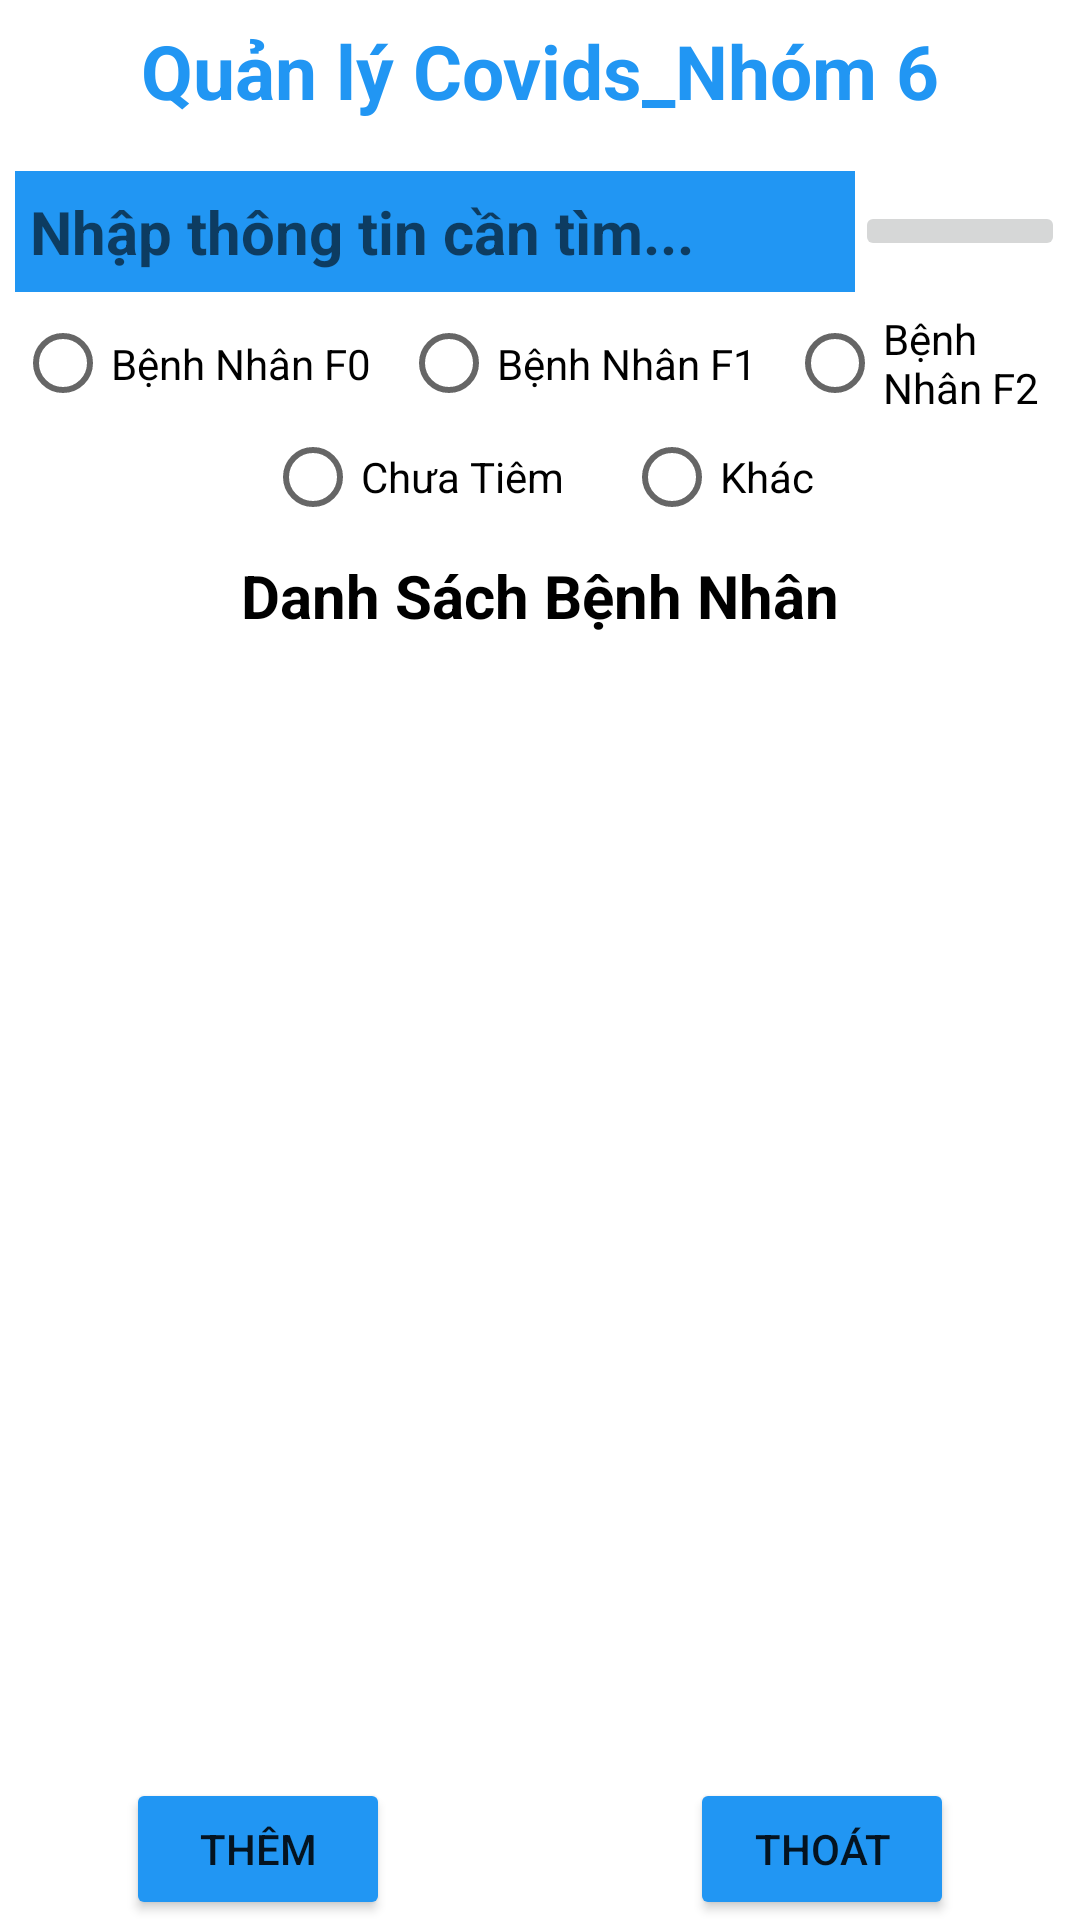

Here is an Android app screen rendered from its layout file. Give the layout XML and the strings, colors and styles it references.
<!-- AndroidManifest.xml: application theme Theme.BT_0411_Covids -->
<!-- res/layout/activity_main.xml -->
<?xml version="1.0" encoding="utf-8"?>
<LinearLayout xmlns:android="http://schemas.android.com/apk/res/android"
    xmlns:app="http://schemas.android.com/apk/res-auto"
    xmlns:tools="http://schemas.android.com/tools"
    android:layout_width="match_parent"
    android:layout_height="match_parent"
    tools:context=".MainActivity"
    android:orientation="vertical"
    android:weightSum="40">
    <TextView
        android:gravity="center"
        android:textStyle="bold"
        android:textSize="25dp"
        android:text="Quản lý Covids_Nhóm 6"
        android:textColor="#2196F3"
        android:layout_weight="3"
        android:layout_width="match_parent"
        android:layout_height="0dp">
    </TextView>
    <LinearLayout
        android:layout_margin="5dp"
        android:weightSum="5"
        android:layout_weight="8"
        android:layout_width="match_parent"
        android:layout_height="0dp"
        android:orientation="vertical">
        <LinearLayout
            android:layout_weight="2"
            android:layout_width="match_parent"
            android:layout_height="0dp"
            android:weightSum="5"
            android:orientation="horizontal">
            <EditText
                android:paddingLeft="5dp"
                android:paddingRight="5dp"
                android:layout_marginBottom="5dp"
                android:layout_marginTop="5dp"
                android:background="#2196F3"
                android:layout_weight="4"
                android:textSize="20dp"
                android:textStyle="bold"
                android:hint="Nhập thông tin cần tìm..."
                android:layout_width="0dp"
                android:layout_height="match_parent">
            </EditText>
            <ImageButton
                android:id="@+id/imRefresh"
                android:layout_gravity="center"
                android:src="@drawable/ic_refresh"
                android:layout_weight="1"
                android:layout_width="0dp"
                android:layout_height="wrap_content">

            </ImageButton>
        </LinearLayout>
        <RadioGroup
            android:layout_weight="3"
            android:weightSum="2"
            android:layout_width="match_parent"
            android:layout_height="0dp"
            android:orientation="vertical">
            <RadioGroup
                android:gravity="center"
                android:layout_weight="1"
                android:layout_width="match_parent"
                android:layout_height="0dp"
                android:orientation="horizontal">
                <RadioButton
                    android:id="@+id/rdF0"
                    android:text="Bệnh Nhân F0"
                    android:layout_width="wrap_content"
                    android:layout_height="wrap_content">
                </RadioButton>
                <RadioButton
                    android:id="@+id/rdF1"
                    android:layout_marginLeft="10dp"
                    android:text="Bệnh Nhân F1"
                    android:layout_width="wrap_content"
                    android:layout_height="wrap_content">
                </RadioButton>
                <RadioButton
                    android:id="@+id/rdF2"
                    android:layout_marginLeft="10dp"
                    android:text="Bệnh Nhân F2"
                    android:layout_width="wrap_content"
                    android:layout_height="wrap_content">
                </RadioButton>
            </RadioGroup>
            <RadioGroup
                android:layout_marginLeft="10dp"
                android:layout_marginRight="10dp"
                android:weightSum="3"
                android:gravity="center"
                android:layout_weight="1"
                android:layout_width="match_parent"
                android:layout_height="0dp"
                android:orientation="horizontal">
                <RadioGroup
                    android:gravity="center"
                    android:layout_weight="2"
                    android:layout_width="0dp"
                    android:layout_height="wrap_content"
                    android:orientation="horizontal">
                    <RadioButton
                        android:id="@+id/rdChuaTiem"
                        android:text="Chưa Tiêm"
                        android:layout_width="wrap_content"
                        android:layout_height="wrap_content">
                    </RadioButton>
                    <RadioButton
                        android:id="@+id/rdKhac"
                        android:layout_marginLeft="20dp"
                        android:text="Khác"
                        android:layout_width="wrap_content"
                        android:layout_height="wrap_content">
                    </RadioButton>
                </RadioGroup>










            </RadioGroup>
        </RadioGroup>

    </LinearLayout>
    <TextView
        android:gravity="center"
        android:textStyle="bold"
        android:textSize="20dp"
        android:text="Danh Sách Bệnh Nhân"
        android:textColor="#000"
        android:layout_weight="2"
        android:layout_width="match_parent"
        android:layout_height="0dp">
    </TextView>
    <ListView
        android:id="@+id/lvDanhSach"
        tools:listitem="@layout/custom_user"
        android:layout_weight="24"
        android:layout_width="match_parent"
        android:layout_height="0dp">
    </ListView>
    <LinearLayout
        android:gravity="center"
        android:layout_weight="3"
        android:layout_width="match_parent"
        android:layout_height="0dp"
        android:orientation="horizontal">
        <Button
            android:id="@+id/btnThemMoi"
            android:layout_width="wrap_content"
            android:layout_height="wrap_content"
            android:backgroundTint="#2196F3"
            android:gravity="center"
            android:text="Thêm"></Button>
        <Button
            android:layout_marginLeft="100dp"
            android:id="@+id/btnThoat"
            android:layout_width="wrap_content"
            android:layout_height="wrap_content"
            android:backgroundTint="#2196F3"
            android:gravity="center"
            android:text="Thoát"></Button>
    </LinearLayout>
</LinearLayout>
<!-- res/layout/custom_user.xml (included above) -->
<?xml version="1.0" encoding="utf-8"?>
<LinearLayout xmlns:android="http://schemas.android.com/apk/res/android"
    android:layout_width="match_parent"
    android:layout_height="wrap_content"
    android:orientation="vertical">
    <LinearLayout
        android:layout_margin="5dp"
        android:orientation="vertical"
        android:layout_width="match_parent"
        android:layout_height="wrap_content">
        <LinearLayout
            android:weightSum="10"
            android:layout_width="match_parent"
            android:layout_height="wrap_content"
            android:orientation="horizontal">
            <LinearLayout
                android:layout_gravity="center"
                android:layout_weight="3"
                android:layout_width="0dp"
                android:layout_height="wrap_content">
                <ImageView
                    android:id="@+id/imHinhAnh"
                    android:src="@drawable/user_avatar"
                    android:layout_width="120dp"
                    android:layout_height="120dp">
                </ImageView>
            </LinearLayout>
            <LinearLayout
                android:weightSum="4"
                android:layout_gravity="center"
                android:layout_marginLeft="5dp"
                android:layout_weight="3"
                android:layout_width="0dp"
                android:layout_height="match_parent"
                android:orientation="vertical">
                <TextView
                    android:layout_weight="1"
                    android:layout_gravity="center"
                    android:textColor="#03A9F4"
                    android:textSize="18dp"
                    android:text="Họ Tên:"
                    android:layout_width="match_parent"
                    android:layout_height="0dp">
                </TextView>
                <TextView
                    android:layout_weight="1"
                    android:layout_gravity="center"
                    android:textColor="#2196F3"
                    android:textSize="18dp"
                    android:text="Số Điện Thoại:"
                    android:layout_width="match_parent"
                    android:layout_height="0dp">
                </TextView>
                <TextView
                    android:layout_weight="1"
                    android:layout_gravity="center"
                    android:textColor="#2196F3"
                    android:textSize="18dp"
                    android:text="Số Lần Tiêm:"
                    android:layout_width="match_parent"
                    android:layout_height="0dp">
                </TextView>
                <TextView
                    android:layout_weight="1"
                    android:layout_gravity="center"
                    android:textColor="#2196F3"
                    android:textSize="18dp"
                    android:text="Tình Trạng:"
                    android:layout_width="match_parent"
                    android:layout_height="0dp">
                </TextView>
            </LinearLayout>
            <LinearLayout
                android:weightSum="4"
                android:layout_gravity="center"
                android:layout_marginLeft="5dp"
                android:layout_weight="4"
                android:layout_width="0dp"
                android:layout_height="match_parent"
                android:orientation="vertical">
                <TextView
                    android:layout_weight="1"
                    android:id="@+id/tvHoTen"
                    android:layout_gravity="center"
                    android:textColor="#000"
                    android:textSize="18dp"
                    android:text="Họ Tên:"
                    android:layout_width="match_parent"
                    android:layout_height="0dp">
                </TextView>
                <TextView
                    android:layout_weight="1"
                    android:id="@+id/tvSDT"
                    android:layout_gravity="center"
                    android:textColor="#000"
                    android:textSize="18dp"
                    android:text="Số Điện Thoại:"
                    android:layout_width="match_parent"
                    android:layout_height="0dp">
                </TextView>
                <TextView
                    android:layout_weight="1"
                    android:id="@+id/tvSoLanTiem"
                    android:layout_gravity="center"
                    android:textColor="#000"
                    android:textSize="18dp"
                    android:text="Số Lần Tiêm:"
                    android:layout_width="match_parent"
                    android:layout_height="0dp">
                </TextView>
                <TextView
                    android:layout_weight="1"
                    android:id="@+id/tvTinhTrang"
                    android:layout_gravity="center"
                    android:textColor="#000"
                    android:textSize="18dp"
                    android:text="Tình Trạng:"
                    android:layout_width="match_parent"
                    android:layout_height="0dp">
                </TextView>
            </LinearLayout>
        </LinearLayout>
        <Button
            android:id="@+id/btnThongTinChiTiet"
            android:text="Thông Tin Chi Tiết"
            android:textSize="20dp"
            android:textStyle="bold"
            android:backgroundTint="#2196F3"
            android:layout_width="match_parent"
            android:layout_height="wrap_content">
        </Button>
    </LinearLayout>


</LinearLayout>
<!-- resources referenced by this layout -->
<resources>
  <style name="Theme.BT_0411_Covids" parent="Theme.MaterialComponents.DayNight.DarkActionBar">
          
          <item name="colorPrimary">@color/purple_500</item>
          <item name="colorPrimaryVariant">@color/purple_700</item>
          <item name="colorOnPrimary">@color/white</item>
          
          <item name="colorSecondary">@color/teal_200</item>
          <item name="colorSecondaryVariant">@color/teal_700</item>
          <item name="colorOnSecondary">@color/black</item>
          
          <item name="android:statusBarColor" tools:targetApi="l">?attr/colorPrimaryVariant</item>
          
      </style>
  <!-- not gathered from this repository: default colours our renderer supplied (Android Studio template values) -->
  <color name="purple_500">#FF6200EE</color>
  <color name="purple_700">#FF3700B3</color>
  <color name="teal_200">#FF03DAC5</color>
  <color name="teal_700">#FF018786</color>
  <color name="black">#FF000000</color>
  <color name="white">#FFFFFFFF</color>
</resources>
